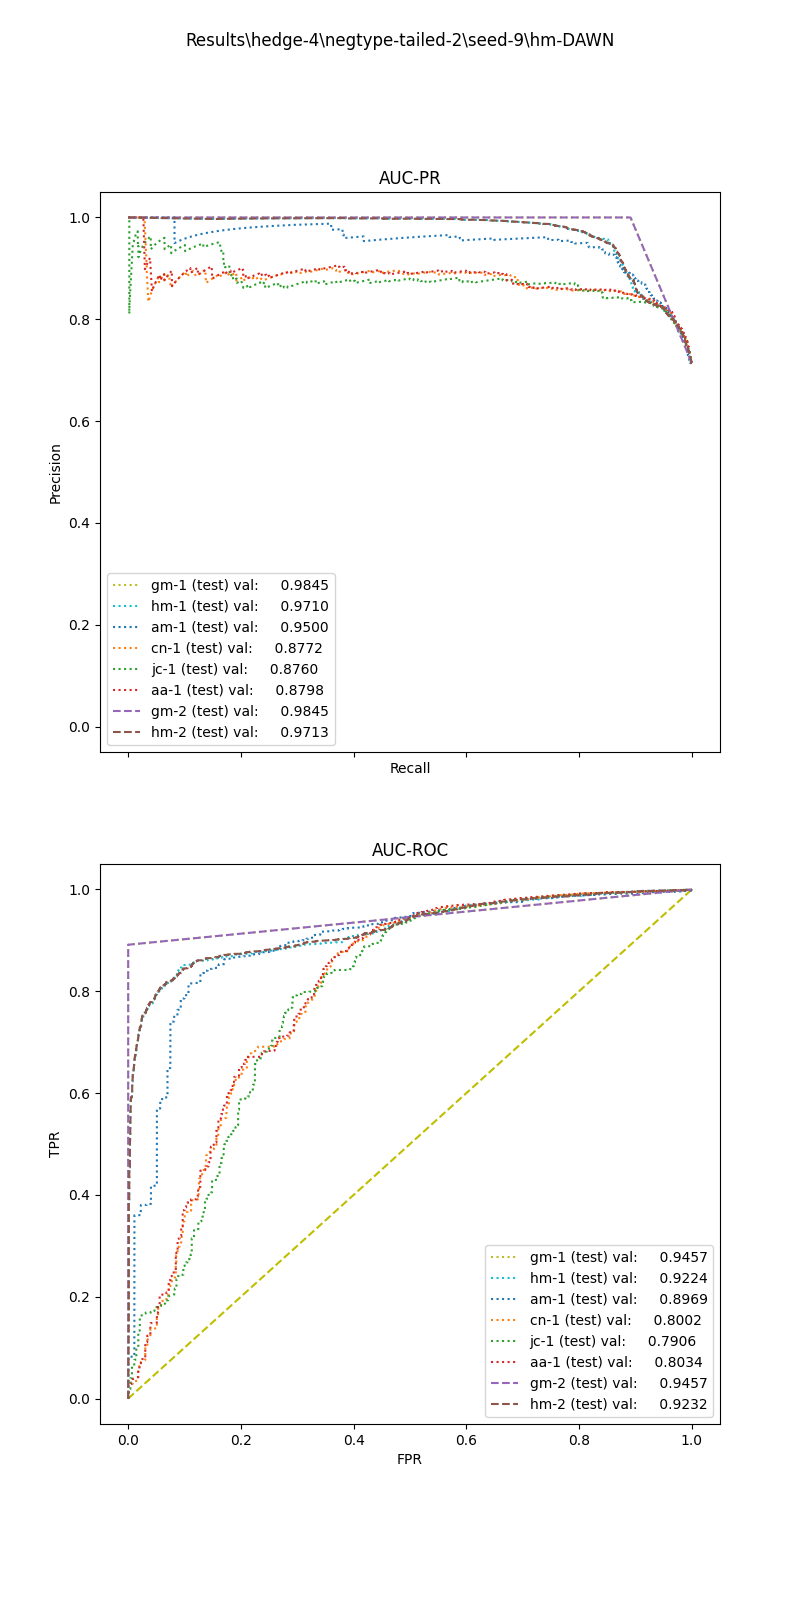

The data file committed next to this chart (first rows):
, input_dim1, pred_dim1, input_dim2, pred_dim2, input_dim3, pred_dim3, label
0, 56.07, 1.0, 2.935, 1.0, , , 1.0
1, 81.13, 1.0, 22.48, 1.0, , , 1.0
2, 93.52, 1.0, 2.435, 1.0, , , 1.0
3, 91.35, 1.0, 5.546, 1.0, , , 1.0
4, 91.42, 1.0, 21.42, 1.0, , , 1.0
5, 65.29, 1.0, 112.0, 1.0, , , 1.0
6, 28.01, 1.0, 3.0, 0.0, , , 1.0
7, 51.84, 1.0, 13.57, 1.0, , , 1.0
8, 22.98, 1.0, 5.057, 1.0, , , 1.0
9, 91.83, 1.0, 3.383, 1.0, , , 1.0
10, 49.34, 1.0, 4.161, 1.0, , , 1.0
11, 66.47, 1.0, 2.667, 1.0, , , 1.0
12, 90.87, 1.0, 12.0, 1.0, , , 1.0
13, 94.8, 1.0, 0.0, 0.0, , , 1.0
14, 5.952, 0.0, 0.0, 1.0, , , 1.0
15, 108.9, 1.0, 25.24, 1.0, , , 1.0
16, 137.3, 1.0, 8.84, 1.0, , , 1.0
17, 29.85, 1.0, 4.781, 1.0, , , 1.0
18, 92.34, 1.0, 4.0, 1.0, , , 1.0
19, 92.06, 1.0, 7.66, 0.0, , , 1.0
20, 118.4, 1.0, 6.469, 1.0, , , 1.0
21, 94.64, 1.0, 16.36, 1.0, , , 1.0
22, 67.73, 1.0, 0.0, 0.0, , , 1.0
23, 97.65, 1.0, 4.837, 1.0, , , 1.0
24, 87.93, 1.0, 41.77, 1.0, , , 1.0
25, 31.82, 1.0, 8.0, 0.0, , , 1.0
26, 123.1, 1.0, 3.162, 1.0, , , 1.0
27, 118.4, 1.0, 12.0, 0.0, , , 1.0
28, 151.8, 1.0, 23.94, 1.0, , , 1.0
29, 49.01, 1.0, 2.0, 1.0, , , 1.0
30, 69.44, 1.0, 26.68, 1.0, , , 1.0
31, 48.87, 1.0, 5.288, 1.0, , , 1.0
32, 49.94, 1.0, 20.0, 0.0, , , 1.0
33, 29.18, 1.0, 2.99, 1.0, , , 1.0
34, 64.88, 1.0, 206.2, 1.0, , , 1.0
35, 45.3, 1.0, 9.797, 1.0, , , 1.0
36, 56.51, 1.0, 2.624, 1.0, , , 1.0
37, 30.63, 1.0, 6.419, 1.0, , , 1.0
38, 102.4, 1.0, 3.992, 0.0, , , 1.0
39, 10.66, 0.0, 0.0, 0.0, , , 1.0
40, 44.81, 1.0, 4.0, 0.0, , , 1.0
41, 40.9, 1.0, 4.0, 0.0, , , 1.0
42, 7.504, 0.0, 12.0, 0.0, , , 1.0
43, 81.07, 1.0, 2.565, 1.0, , , 1.0
44, 0.0, 0.0, 0.0, 0.0, , , 1.0
45, 18.27, 0.0, 3.877, 0.0, , , 1.0
46, 75.89, 1.0, 2.824, 1.0, , , 1.0
47, 91, 1.0, 12.0, 1.0, , , 1.0
48, 28.14, 1.0, 15.5, 0.0, , , 1.0
49, 126.8, 1.0, 1.913, 1.0, , , 1.0
50, 152.8, 1.0, 200.1, 1.0, , , 1.0
51, 72.74, 1.0, 3.2, 0.0, , , 1.0
52, 24.95, 1.0, 142.3, 1.0, , , 1.0
53, 69.12, 1.0, 4.085, 1.0, , , 1.0
54, 123.9, 1.0, 37.89, 1.0, , , 1.0
55, 173.3, 1.0, 7.059, 1.0, , , 1.0
56, 104.7, 1.0, 20.83, 1.0, , , 1.0
57, 108.3, 1.0, 73.7, 1.0, , , 1.0
58, 74.93, 1.0, 2.625, 1.0, , , 1.0
59, 40.09, 1.0, 33.96, 1.0, , , 1.0
... 20,821 more rows
